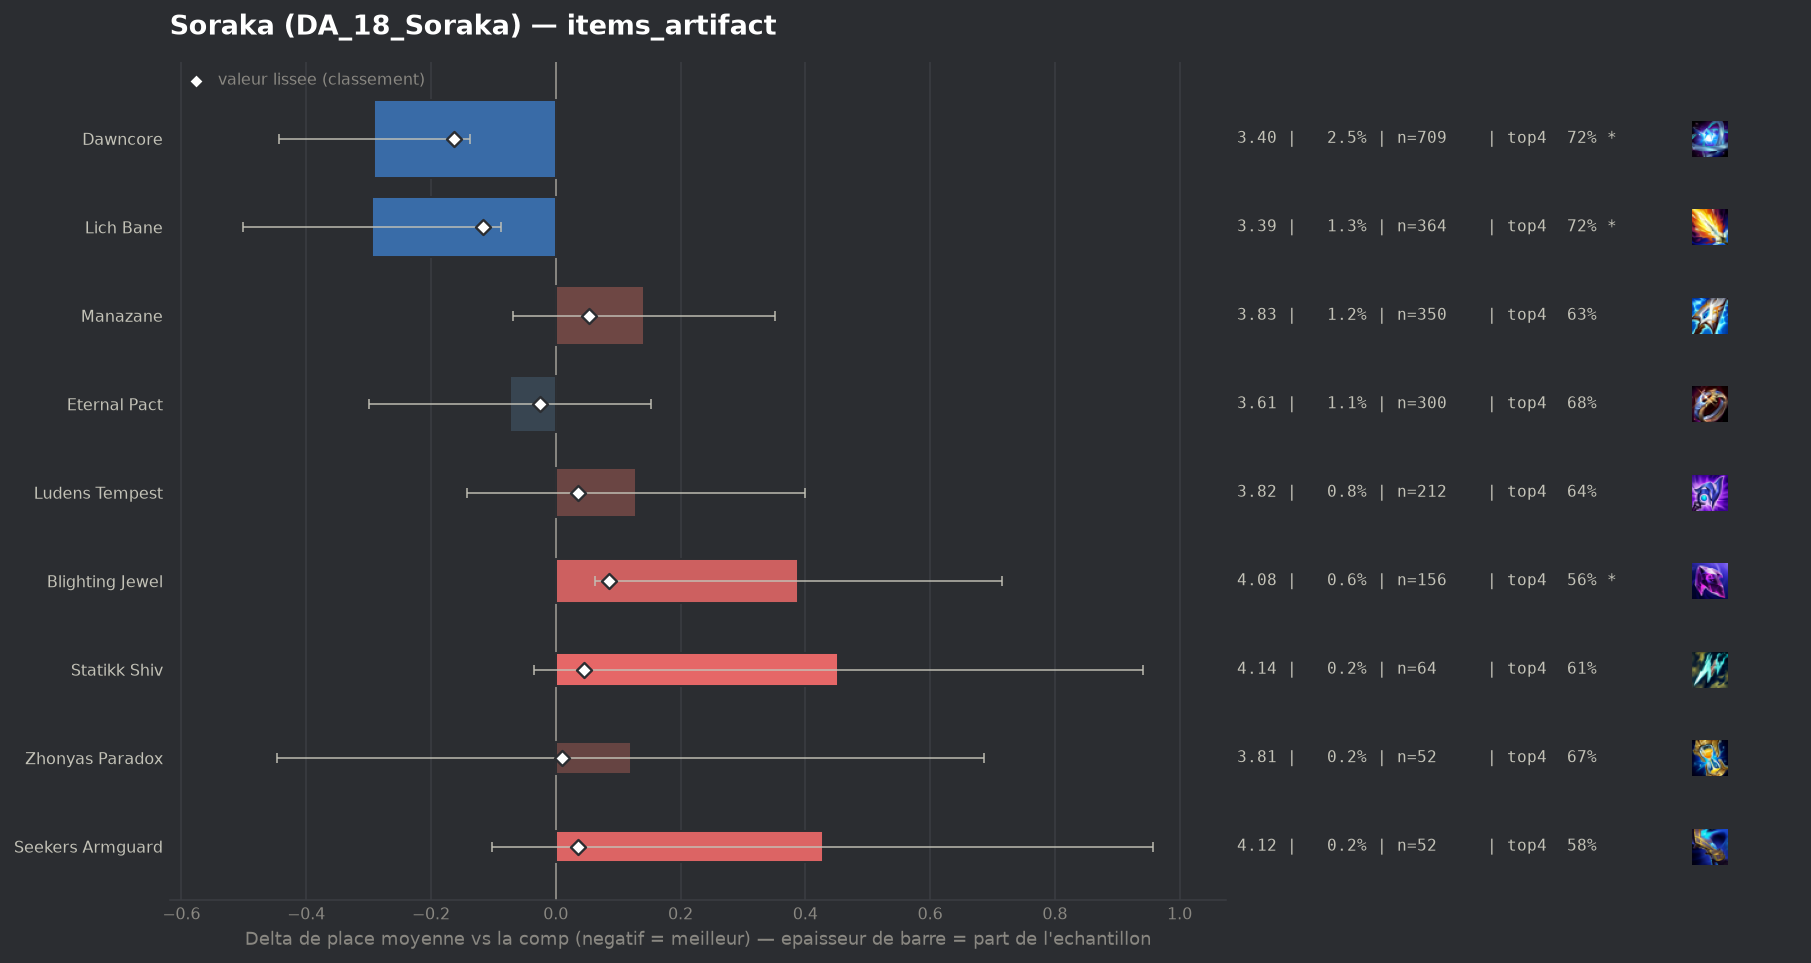

The data file committed next to this chart (first rows):
group, label, n, share, avg_place, shrunk_avg, score, d_avg, d_avg_pess, impact, d_top4, win, top2, top4, sd, z, p, significant
populaire, Dawncore, 709, 0.0253, 3.396, 3.525, -0.163, -0.291, -0.138, 0.0041, 0.0538, 0.2102, 0.4203, 0.7151, 2.054, -3.73, 0.00019, True
populaire, Lich Bane, 364, 0.01299, 3.393, 3.571, -0.116, -0.295, -0.087, 0.0015, 0.0613, 0.1951, 0.4148, 0.7225, 2.005, -2.79, 0.00534, True
populaire, Eternal Pact, 300, 0.0107, 3.613, 3.662, -0.026, -0.074, 0.0, 0.0003, 0.0154, 0.1633, 0.3567, 0.6767, 1.989, -0.64, 0.521, False
populaire, Zhonyas Paradox, 52, 0.001855, 3.808, 3.698, 0.01, 0.12, 0.0, -0.0, 0.0118, 0.1538, 0.2885, 0.6731, 2.085, 0.42, 0.6778, False
populaire, Ludens Tempest, 212, 0.007564, 3.816, 3.723, 0.035, 0.129, 0.0, -0.0003, -0.0198, 0.1415, 0.316, 0.6415, 2.0, 0.93, 0.351, False
populaire, Seekers Armguard, 52, 0.001855, 4.115, 3.724, 0.036, 0.428, 0.0, -0.0001, -0.0843, 0.1154, 0.25, 0.5769, 1.948, 1.58, 0.1135, False
populaire, Statikk Shiv, 64, 0.002283, 4.141, 3.734, 0.046, 0.453, 0.0, -0.0001, -0.0519, 0.0938, 0.2188, 0.6094, 1.991, 1.82, 0.06897, False
populaire, Manazane, 350, 0.01249, 3.829, 3.742, 0.054, 0.141, 0.0, -0.0007, -0.027, 0.1343, 0.2971, 0.6343, 1.99, 1.32, 0.1874, False
populaire, Blighting Jewel, 156, 0.005566, 4.077, 3.772, 0.085, 0.389, 0.063, -0.0005, -0.0972, 0.1474, 0.2692, 0.5641, 2.074, 2.34, 0.01932, True
